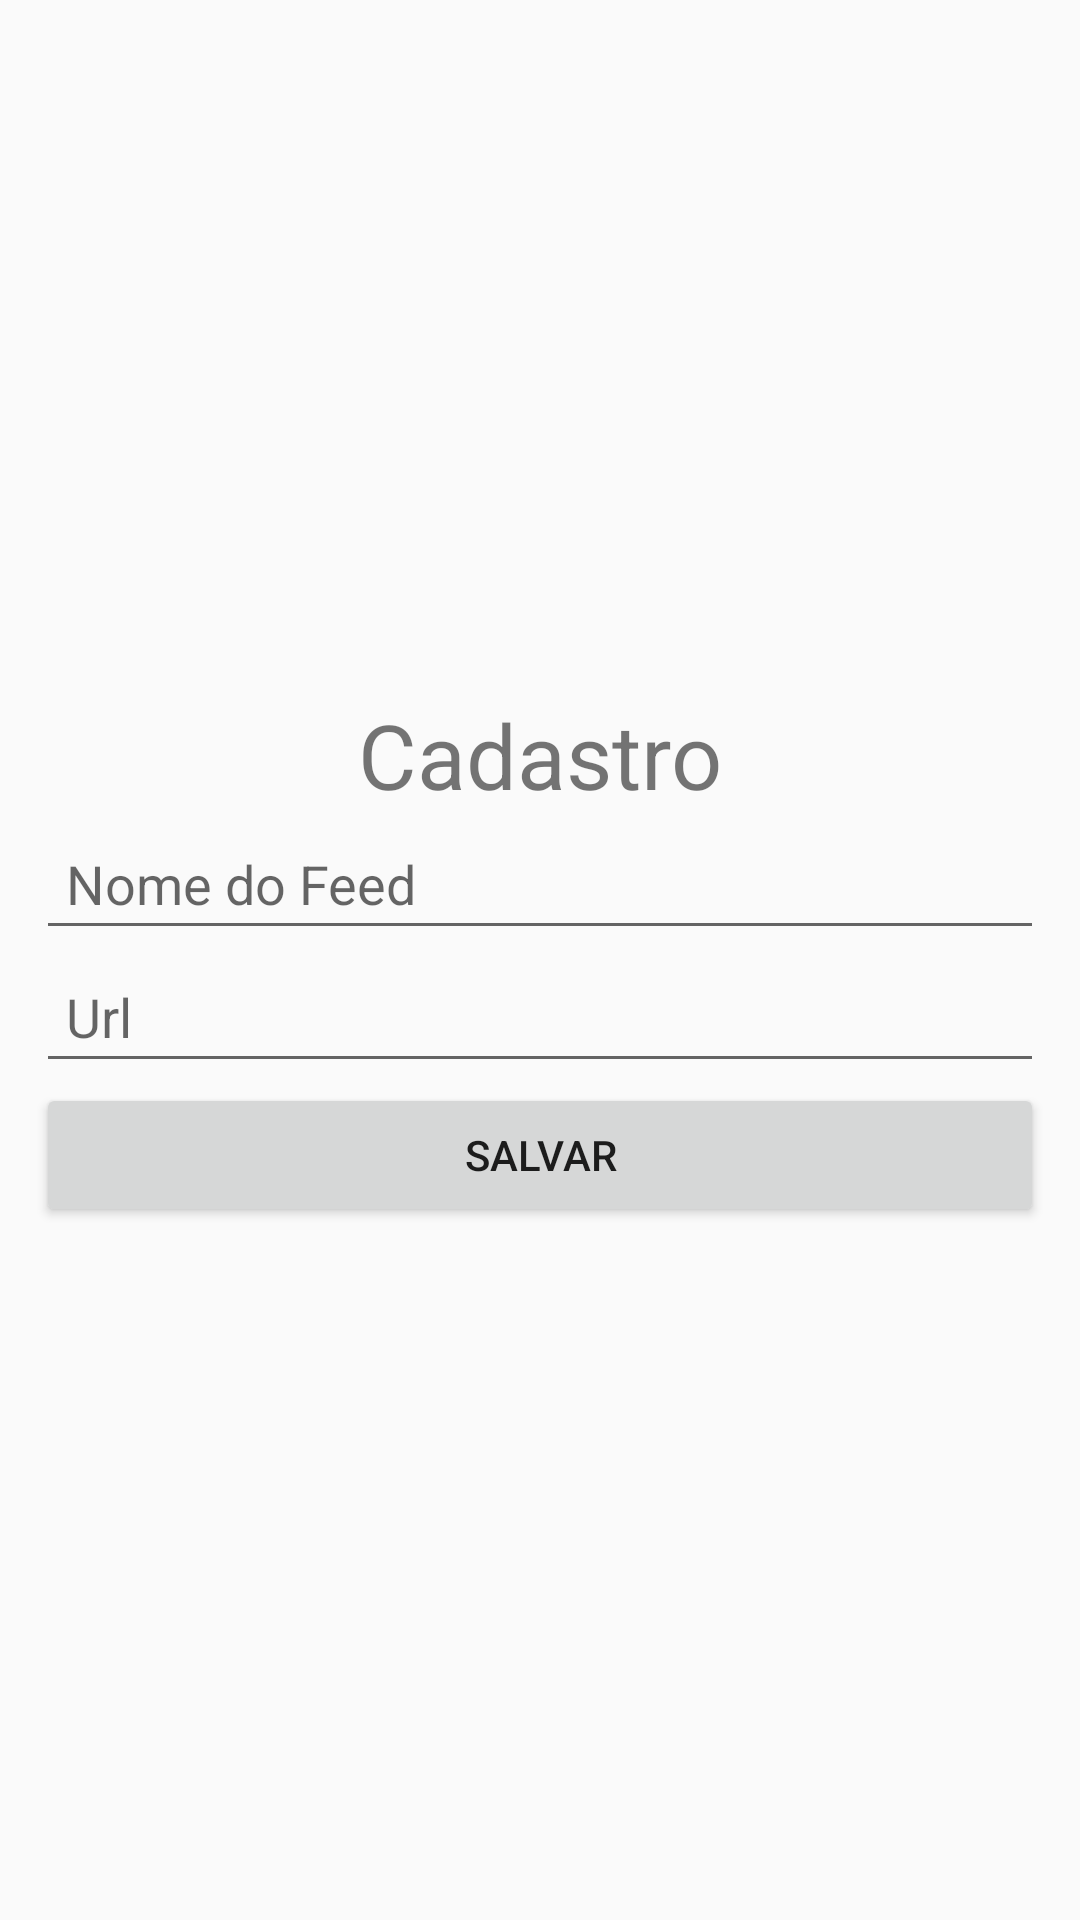

Write the Android layout XML for this screen, with the resource values it uses.
<!-- AndroidManifest.xml: application theme AppTheme -->
<!-- res/layout/activity_novo_rss.xml -->
<?xml version="1.0" encoding="utf-8"?>
<android.support.constraint.ConstraintLayout xmlns:android="http://schemas.android.com/apk/res/android"
    xmlns:app="http://schemas.android.com/apk/res-auto"
    xmlns:tools="http://schemas.android.com/tools"
    android:layout_width="match_parent"
    android:layout_height="match_parent"
    android:orientation="vertical"
    tools:context=".Activity.NovoRssActivity"
    tools:layout_editor_absoluteY="25dp">

    <TextView
        android:id="@+id/textView"
        android:layout_width="270dp"
        android:layout_height="41dp"
        android:text="Cadastro"
        android:textAlignment="center"
        android:textSize="30sp"
        tools:layout_editor_absoluteX="57dp"
        app:layout_constraintBottom_toTopOf="@+id/editCadastroFeed"
        app:layout_constraintEnd_toEndOf="parent"
        app:layout_constraintStart_toStartOf="parent"
        app:layout_constraintTop_toTopOf="parent"
        app:layout_constraintVertical_chainStyle="packed"/>

    <EditText
        android:id="@+id/editCadastroFeed"
        android:layout_width="336dp"
        android:layout_height="wrap_content"
        android:ems="10"
        android:hint="Nome do Feed"
        android:inputType="text"
        android:padding="10dp"
        tools:layout_editor_absoluteX="24dp"
        tools:layout_editor_absoluteY="41dp"
        app:layout_constraintBottom_toTopOf="@+id/editCadastroRss"
        app:layout_constraintEnd_toEndOf="parent"
        app:layout_constraintStart_toStartOf="parent"
        app:layout_constraintTop_toBottomOf="@+id/textView"/>

    <EditText
        android:id="@+id/editCadastroRss"
        android:layout_width="336dp"
        android:layout_height="wrap_content"
        android:ems="10"
        android:hint="Url"
        android:inputType="text"
        android:padding="10dp"
        tools:layout_editor_absoluteX="24dp"
        app:layout_constraintBottom_toTopOf="@+id/buttonCadastrar"
        app:layout_constraintEnd_toEndOf="parent"
        app:layout_constraintStart_toStartOf="parent"
        app:layout_constraintTop_toBottomOf="@+id/editCadastroFeed"/>

    <Button
        android:id="@+id/buttonCadastrar"
        android:layout_width="336dp"
        android:layout_height="wrap_content"
        android:text="Salvar"
        tools:layout_editor_absoluteX="24dp"
        tools:layout_editor_absoluteY="1dp"
        app:layout_constraintBottom_toTopOf="@+id/progressCadastro"
        app:layout_constraintEnd_toEndOf="parent"
        app:layout_constraintStart_toStartOf="parent"
        app:layout_constraintTop_toBottomOf="@+id/editCadastroRss"/>

    <ProgressBar
        android:id="@+id/progressCadastro"
        style="?android:attr/progressBarStyle"
        android:layout_width="wrap_content"
        android:layout_height="wrap_content"
        android:visibility="gone"
        tools:layout_editor_absoluteX="192dp"
        tools:layout_editor_absoluteY="567dp"
        app:layout_constraintBottom_toBottomOf="parent"
        app:layout_constraintEnd_toEndOf="parent"
        app:layout_constraintStart_toStartOf="parent"
        app:layout_constraintTop_toBottomOf="@+id/buttonCadastrar" />

</android.support.constraint.ConstraintLayout>
<!-- resources referenced by this layout -->
<resources>
  <style name="AppTheme" parent="Theme.AppCompat.Light.NoActionBar">
          
          <item name="colorPrimary">@color/colorPrimary</item>
          <item name="colorPrimaryDark">@color/colorPrimary</item>
          <item name="colorAccent">@color/colorAccent</item>
      </style>
  <color name="colorPrimary">#3F51B5</color>
  <color name="colorAccent">#FF4081</color>
</resources>
